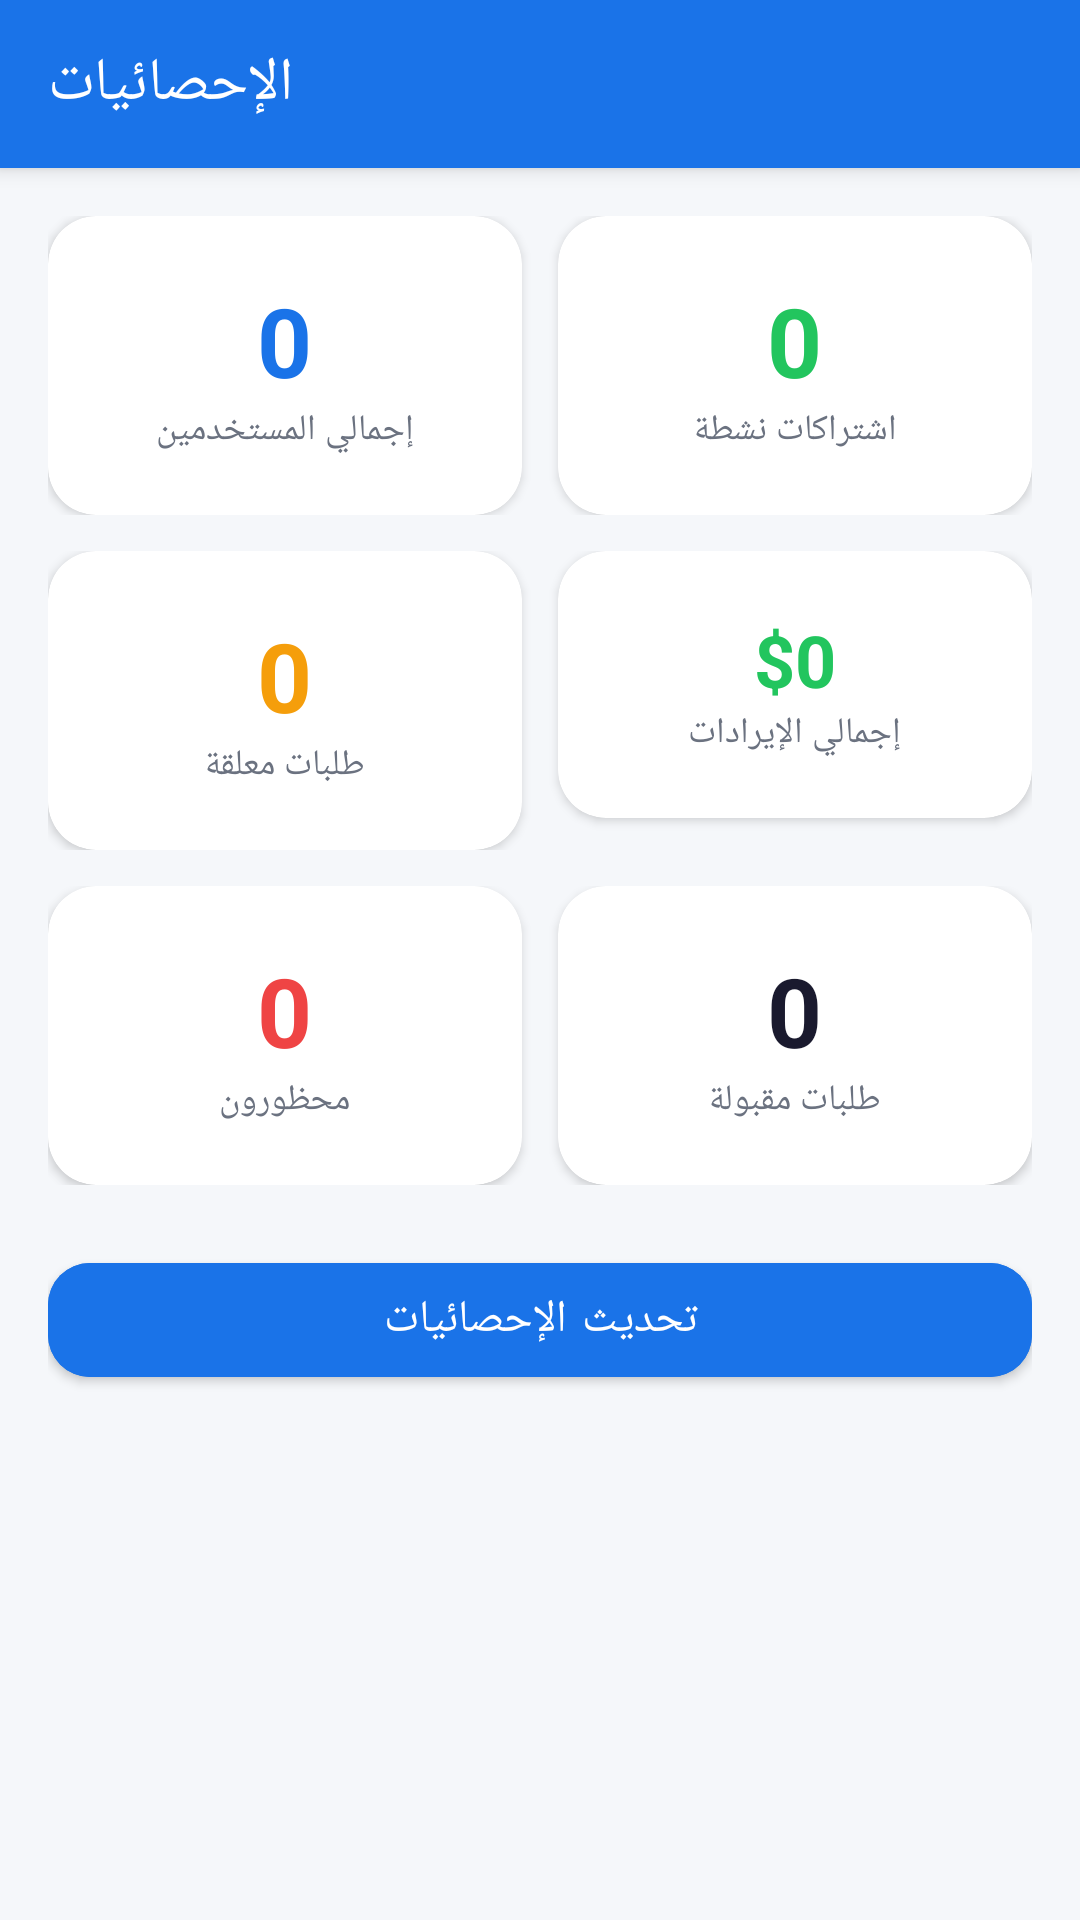

Reconstruct the res/layout file that produces this screen, plus the resources it refers to.
<!-- AndroidManifest.xml: application theme Theme.VCam -->
<!-- res/layout/activity_admin_stats.xml -->
<?xml version="1.0" encoding="utf-8"?>
<LinearLayout xmlns:android="http://schemas.android.com/apk/res/android"
    xmlns:app="http://schemas.android.com/apk/res-auto"
    android:layout_width="match_parent"
    android:layout_height="match_parent"
    android:orientation="vertical"
    android:background="@color/color_bg_light">

    <com.google.android.material.appbar.MaterialToolbar
        android:id="@+id/toolbar"
        android:layout_width="match_parent"
        android:layout_height="?attr/actionBarSize"
        android:background="@color/color_primary_brand"
        app:title="الإحصائيات"
        app:titleTextColor="@color/white"
        app:navigationIconTint="@color/white"
        android:elevation="4dp"/>

    <ProgressBar android:id="@+id/progress_bar"
        android:layout_width="wrap_content" android:layout_height="wrap_content"
        android:indeterminateTint="@color/color_primary_brand"
        android:visibility="gone" android:layout_gravity="center"
        android:layout_marginTop="32dp"/>

    <androidx.core.widget.NestedScrollView android:id="@+id/content_layout"
        android:layout_width="match_parent" android:layout_height="match_parent">

        <LinearLayout android:layout_width="match_parent" android:layout_height="wrap_content"
            android:orientation="vertical" android:padding="16dp">

            
            <LinearLayout android:layout_width="match_parent" android:layout_height="wrap_content"
                android:orientation="horizontal" android:layout_marginBottom="12dp">

                <androidx.cardview.widget.CardView android:layout_width="0dp" android:layout_height="wrap_content"
                    android:layout_weight="1" android:layout_marginEnd="6dp"
                    app:cardCornerRadius="16dp" app:cardElevation="2dp" app:cardBackgroundColor="@color/white">
                    <LinearLayout android:layout_width="match_parent" android:layout_height="wrap_content"
                        android:orientation="vertical" android:gravity="center" android:padding="20dp">
                        <TextView android:id="@+id/tv_total_users"
                            android:layout_width="wrap_content" android:layout_height="wrap_content"
                            android:text="0" android:textSize="32sp" android:textStyle="bold"
                            android:textColor="@color/color_primary_brand"/>
                        <TextView android:layout_width="wrap_content" android:layout_height="wrap_content"
                            android:text="إجمالي المستخدمين" android:textSize="12sp"
                            android:textColor="@color/color_text_medium" android:gravity="center"/>
                    </LinearLayout>
                </androidx.cardview.widget.CardView>

                <androidx.cardview.widget.CardView android:layout_width="0dp" android:layout_height="wrap_content"
                    android:layout_weight="1" android:layout_marginStart="6dp"
                    app:cardCornerRadius="16dp" app:cardElevation="2dp" app:cardBackgroundColor="@color/white">
                    <LinearLayout android:layout_width="match_parent" android:layout_height="wrap_content"
                        android:orientation="vertical" android:gravity="center" android:padding="20dp">
                        <TextView android:id="@+id/tv_active_subs"
                            android:layout_width="wrap_content" android:layout_height="wrap_content"
                            android:text="0" android:textSize="32sp" android:textStyle="bold"
                            android:textColor="@color/color_success"/>
                        <TextView android:layout_width="wrap_content" android:layout_height="wrap_content"
                            android:text="اشتراكات نشطة" android:textSize="12sp"
                            android:textColor="@color/color_text_medium" android:gravity="center"/>
                    </LinearLayout>
                </androidx.cardview.widget.CardView>

            </LinearLayout>

            <LinearLayout android:layout_width="match_parent" android:layout_height="wrap_content"
                android:orientation="horizontal" android:layout_marginBottom="12dp">

                <androidx.cardview.widget.CardView android:layout_width="0dp" android:layout_height="wrap_content"
                    android:layout_weight="1" android:layout_marginEnd="6dp"
                    app:cardCornerRadius="16dp" app:cardElevation="2dp" app:cardBackgroundColor="@color/white">
                    <LinearLayout android:layout_width="match_parent" android:layout_height="wrap_content"
                        android:orientation="vertical" android:gravity="center" android:padding="20dp">
                        <TextView android:id="@+id/tv_pending_requests"
                            android:layout_width="wrap_content" android:layout_height="wrap_content"
                            android:text="0" android:textSize="32sp" android:textStyle="bold"
                            android:textColor="@color/color_warning"/>
                        <TextView android:layout_width="wrap_content" android:layout_height="wrap_content"
                            android:text="طلبات معلقة" android:textSize="12sp"
                            android:textColor="@color/color_text_medium" android:gravity="center"/>
                    </LinearLayout>
                </androidx.cardview.widget.CardView>

                <androidx.cardview.widget.CardView android:layout_width="0dp" android:layout_height="wrap_content"
                    android:layout_weight="1" android:layout_marginStart="6dp"
                    app:cardCornerRadius="16dp" app:cardElevation="2dp" app:cardBackgroundColor="@color/white">
                    <LinearLayout android:layout_width="match_parent" android:layout_height="wrap_content"
                        android:orientation="vertical" android:gravity="center" android:padding="20dp">
                        <TextView android:id="@+id/tv_total_revenue"
                            android:layout_width="wrap_content" android:layout_height="wrap_content"
                            android:text="$0" android:textSize="24sp" android:textStyle="bold"
                            android:textColor="@color/color_success"/>
                        <TextView android:layout_width="wrap_content" android:layout_height="wrap_content"
                            android:text="إجمالي الإيرادات" android:textSize="12sp"
                            android:textColor="@color/color_text_medium" android:gravity="center"/>
                    </LinearLayout>
                </androidx.cardview.widget.CardView>

            </LinearLayout>

            <LinearLayout android:layout_width="match_parent" android:layout_height="wrap_content"
                android:orientation="horizontal" android:layout_marginBottom="20dp">

                <androidx.cardview.widget.CardView android:layout_width="0dp" android:layout_height="wrap_content"
                    android:layout_weight="1" android:layout_marginEnd="6dp"
                    app:cardCornerRadius="16dp" app:cardElevation="2dp" app:cardBackgroundColor="@color/white">
                    <LinearLayout android:layout_width="match_parent" android:layout_height="wrap_content"
                        android:orientation="vertical" android:gravity="center" android:padding="20dp">
                        <TextView android:id="@+id/tv_banned_users"
                            android:layout_width="wrap_content" android:layout_height="wrap_content"
                            android:text="0" android:textSize="32sp" android:textStyle="bold"
                            android:textColor="@color/color_error"/>
                        <TextView android:layout_width="wrap_content" android:layout_height="wrap_content"
                            android:text="محظورون" android:textSize="12sp"
                            android:textColor="@color/color_text_medium" android:gravity="center"/>
                    </LinearLayout>
                </androidx.cardview.widget.CardView>

                <androidx.cardview.widget.CardView android:layout_width="0dp" android:layout_height="wrap_content"
                    android:layout_weight="1" android:layout_marginStart="6dp"
                    app:cardCornerRadius="16dp" app:cardElevation="2dp" app:cardBackgroundColor="@color/white">
                    <LinearLayout android:layout_width="match_parent" android:layout_height="wrap_content"
                        android:orientation="vertical" android:gravity="center" android:padding="20dp">
                        <TextView android:id="@+id/tv_total_requests"
                            android:layout_width="wrap_content" android:layout_height="wrap_content"
                            android:text="0" android:textSize="32sp" android:textStyle="bold"
                            android:textColor="@color/color_text_dark"/>
                        <TextView android:layout_width="wrap_content" android:layout_height="wrap_content"
                            android:text="طلبات مقبولة" android:textSize="12sp"
                            android:textColor="@color/color_text_medium" android:gravity="center"/>
                    </LinearLayout>
                </androidx.cardview.widget.CardView>

            </LinearLayout>

            <com.google.android.material.button.MaterialButton
                android:id="@+id/btn_refresh"
                android:layout_width="match_parent" android:layout_height="50dp"
                android:text="تحديث الإحصائيات"
                android:textSize="15sp" android:textColor="@color/white"
                app:cornerRadius="14dp"
                android:backgroundTint="@color/color_primary_brand"/>

        </LinearLayout>
    </androidx.core.widget.NestedScrollView>

</LinearLayout>
<!-- resources referenced by this layout -->
<resources>
  <color name="color_bg_light">#F5F7FA</color>
  <color name="color_error">#EF4444</color>
  <color name="color_primary_brand">#1A73E8</color>
  <color name="color_success">#22C55E</color>
  <color name="color_text_dark">#1A1A2E</color>
  <color name="color_text_medium">#6B7280</color>
  <color name="color_warning">#F59E0B</color>
  <color name="white">#FFFFFF</color>
  <style name="Theme.VCam" parent="Theme.MaterialComponents.Light.NoActionBar">
          <item name="colorPrimary">@color/color_primary_brand</item>
          <item name="colorPrimaryDark">@color/color_primary_dark</item>
          <item name="colorAccent">@color/color_primary_brand</item>
          <item name="android:windowBackground">@color/color_bg_light</item>
          <item name="android:statusBarColor">@color/white</item>
          <item name="android:navigationBarColor">@color/white</item>
          <item name="android:windowLightStatusBar">true</item>
          <item name="android:fontFamily">sans-serif</item>
          <item name="materialCardViewStyle">@style/CardView.Material</item>
      </style>
  <color name="color_primary_dark">#1557B0</color>
  <style name="CardView.Material" parent="Widget.MaterialComponents.CardView">
          <item name="android:checkable">true</item>
          <item name="checkedIconTint">@color/color_primary_brand</item>
      </style>
</resources>
